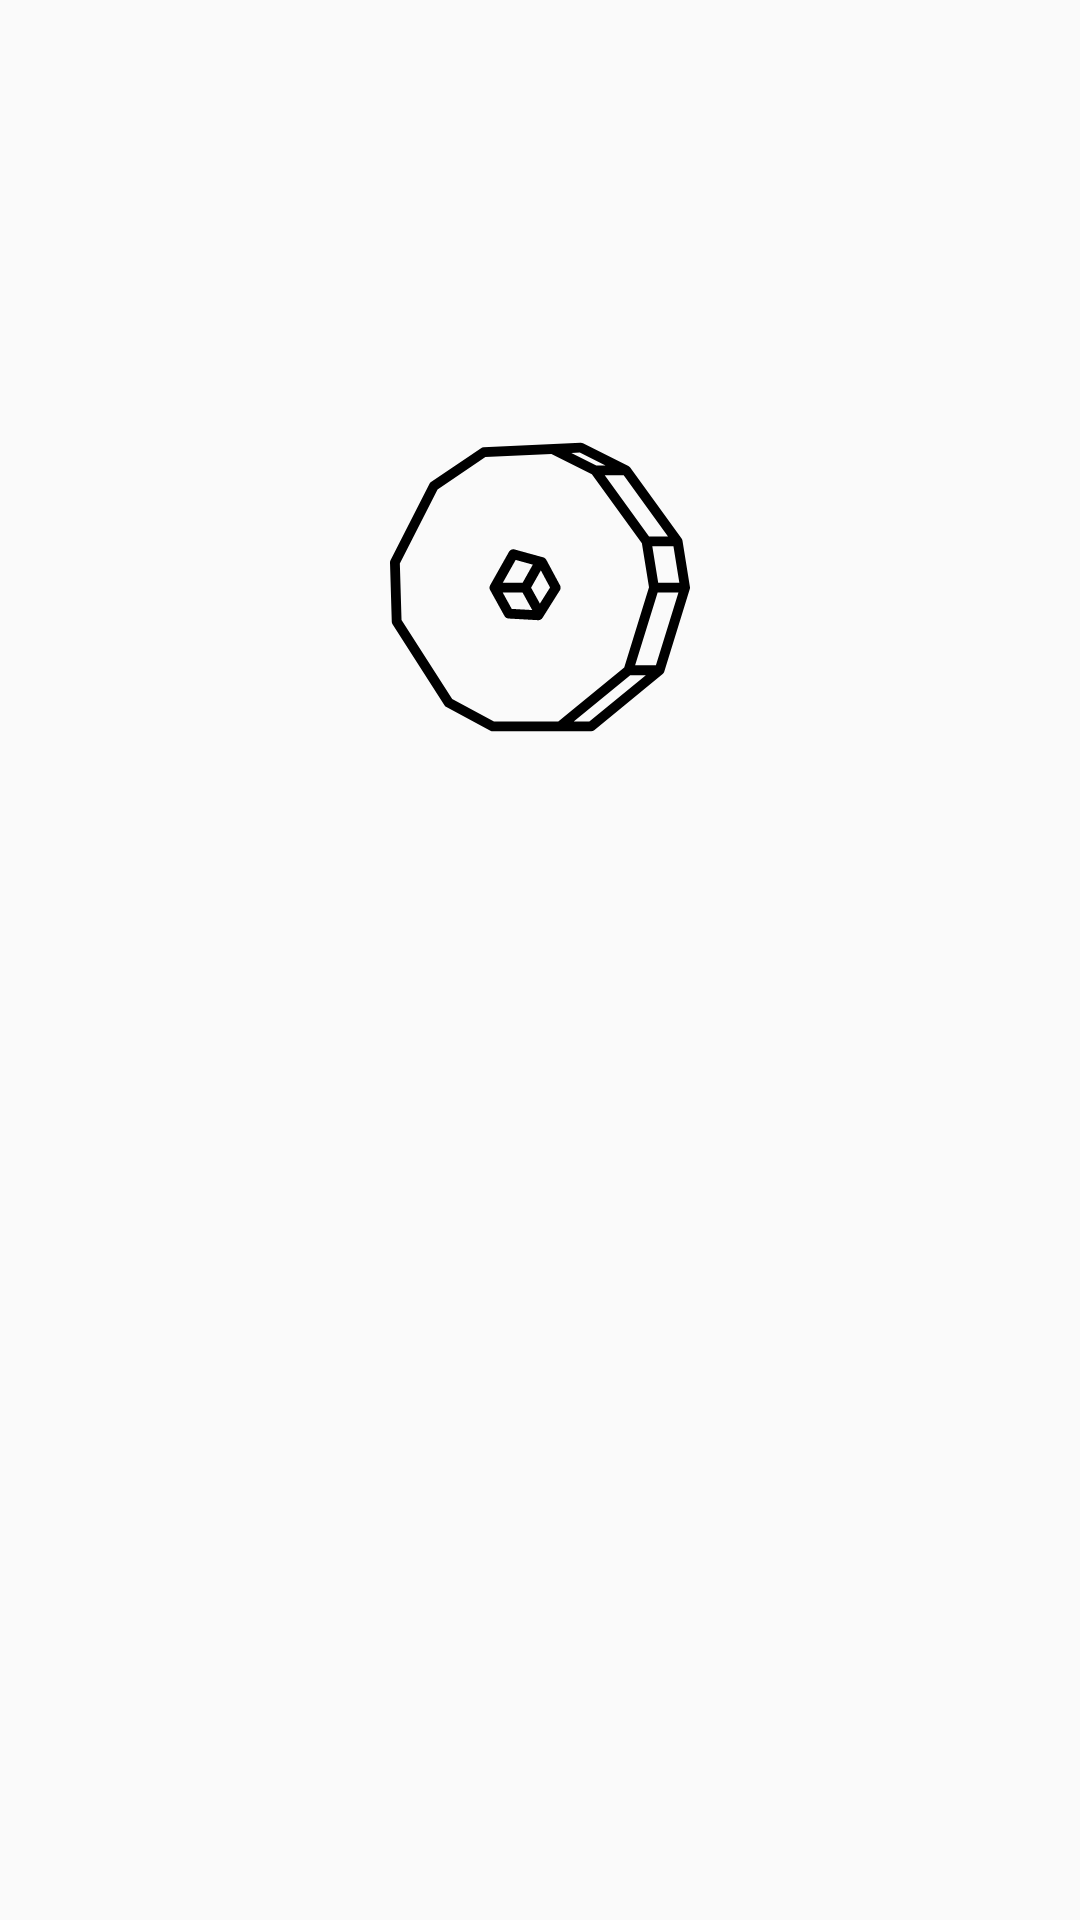

Layout XML and referenced resources for this Android screen:
<!-- AndroidManifest.xml: application theme AppTheme -->
<!-- res/layout/activity_splash.xml -->
<?xml version="1.0" encoding="utf-8"?>
<androidx.constraintlayout.widget.ConstraintLayout xmlns:android="http://schemas.android.com/apk/res/android"
    xmlns:app="http://schemas.android.com/apk/res-auto"
    xmlns:tools="http://schemas.android.com/tools"
    android:layout_width="match_parent"
    android:layout_height="match_parent"
    tools:context=".SplashActivity">

    <ImageView
        android:layout_width="100dp"
        android:layout_height="100dp"
        android:scaleType="fitCenter"
        app:layout_constraintBottom_toBottomOf="parent"
        app:layout_constraintLeft_toLeftOf="parent"
        app:layout_constraintRight_toRightOf="parent"
        app:layout_constraintTop_toTopOf="parent"
        app:layout_constraintVertical_bias="0.26999998"
        app:srcCompat="@drawable/ic_wheel_line_2" />

</androidx.constraintlayout.widget.ConstraintLayout>
<!-- resources referenced by this layout -->
<resources>
  <!-- drawable ic_wheel_line_2: vector/xml drawable (drawable, 2143 chars, omitted) -->
  <style name="AppTheme" parent="Theme.AppCompat.Light.NoActionBar">
          
          <item name="colorPrimary">@color/colorPrimary</item>
          <item name="colorPrimaryDark">@color/colorPrimaryDark</item>
          <item name="colorAccent">@color/colorAccent</item>
      </style>
  <color name="colorPrimary">#008577</color>
  <color name="colorPrimaryDark">#080808</color>
  <color name="colorAccent">#D81B60</color>
</resources>
